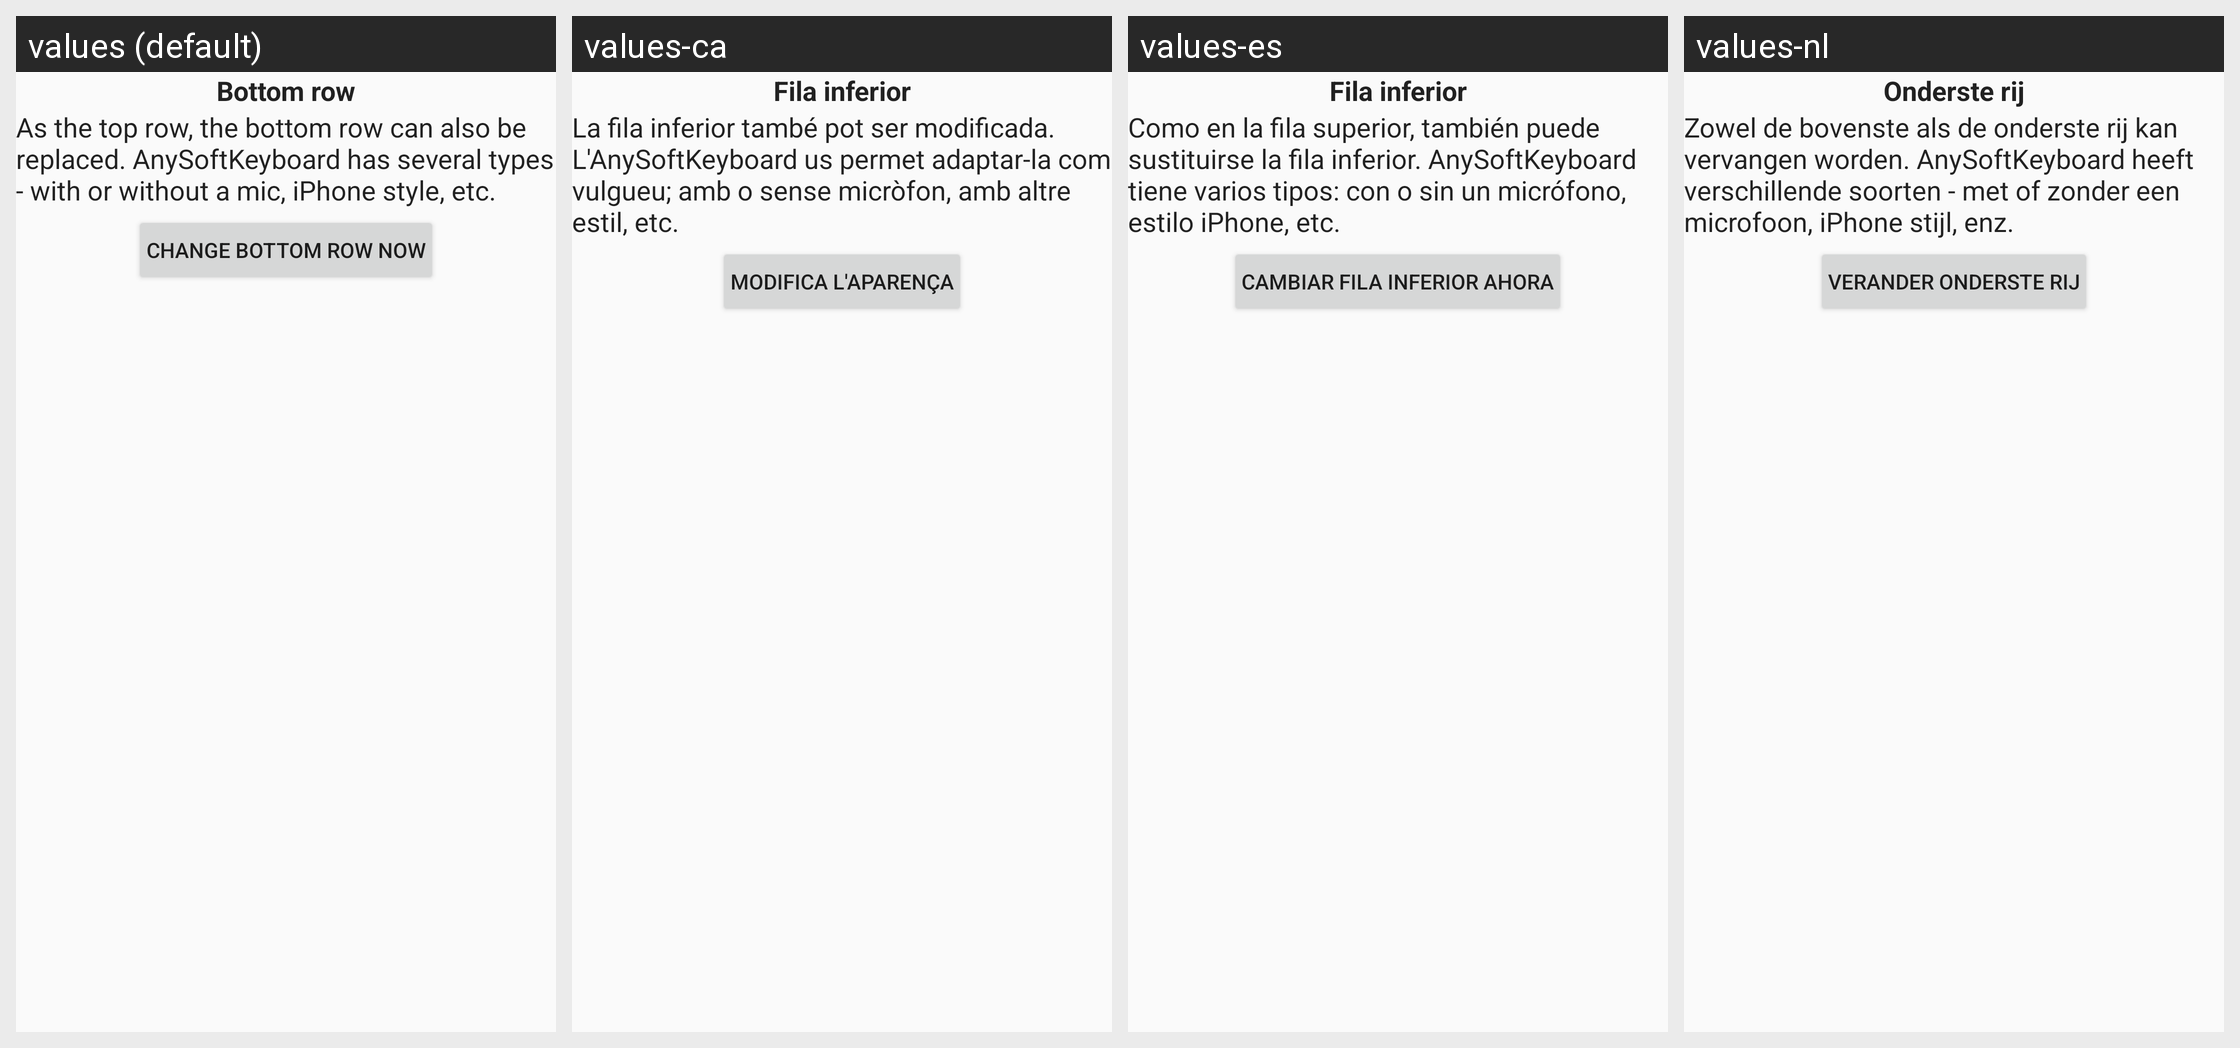

For this localized Android screen grid, give each drawn string resource with its value in every locale shown.
Android screen res/layout/tip_layout_6.xml rendered under 4 locales, left to right: values (default), values-ca, values-es, values-nl. Device: Nexus 5 (rendered at 1080×1920; each locale shown at half size, 540×960, under a caption strip naming it); theme Theme.AskApp.
Other locales in the repository, not shown: values-ar, values-be, values-bg, values-cs, values-da, values-de, values-el, values-eo, values-fi, values-fr, values-he, values-hu, values-hy, values-in, values-it, values-iw, values-ka, values-lt, values-mk, values-my, values-no, values-pl, values-pt, values-pt-rBR, values-ro, values-ru, values-se, values-sk, values-sl, values-ta, values-th, values-tl, values-tr, values-uk, values-vi.
Strings drawn on this screen, with the default value and each locale's value (text and hints the layout hard-codes, and strings that could not be matched under every locale, appear in the picture but are not listed):

tip_6_bottom_rows
  values: Bottom row
  values-ca: Fila inferior
  values-es: Fila inferior
  values-nl: Onderste rij

tip_6_bottom_rows_tip
  values: As the top row, the bottom row can also be replaced. AnySoftKeyboard has several types - with or without a mic, iPhone style, etc.
  values-ca: La fila inferior també pot ser modificada. L'AnySoftKeyboard us permet adaptar-la com vulgueu; amb o sense micròfon, amb altre estil, etc.     
  values-es: Como en la fila superior, también puede sustituirse la fila inferior. AnySoftKeyboard tiene varios tipos: con o sin un micrófono, estilo iPhone, etc.
  values-nl: Zowel de bovenste als de onderste rij kan vervangen worden. AnySoftKeyboard heeft verschillende soorten - met of zonder een microfoon, iPhone stijl, enz.

tip_6_top_generic_row_go_to_bottom_row_settings
  values: Change bottom row now
  values-ca: Modifica l'aparença
  values-es: Cambiar fila inferior ahora
  values-nl: Verander onderste rij
